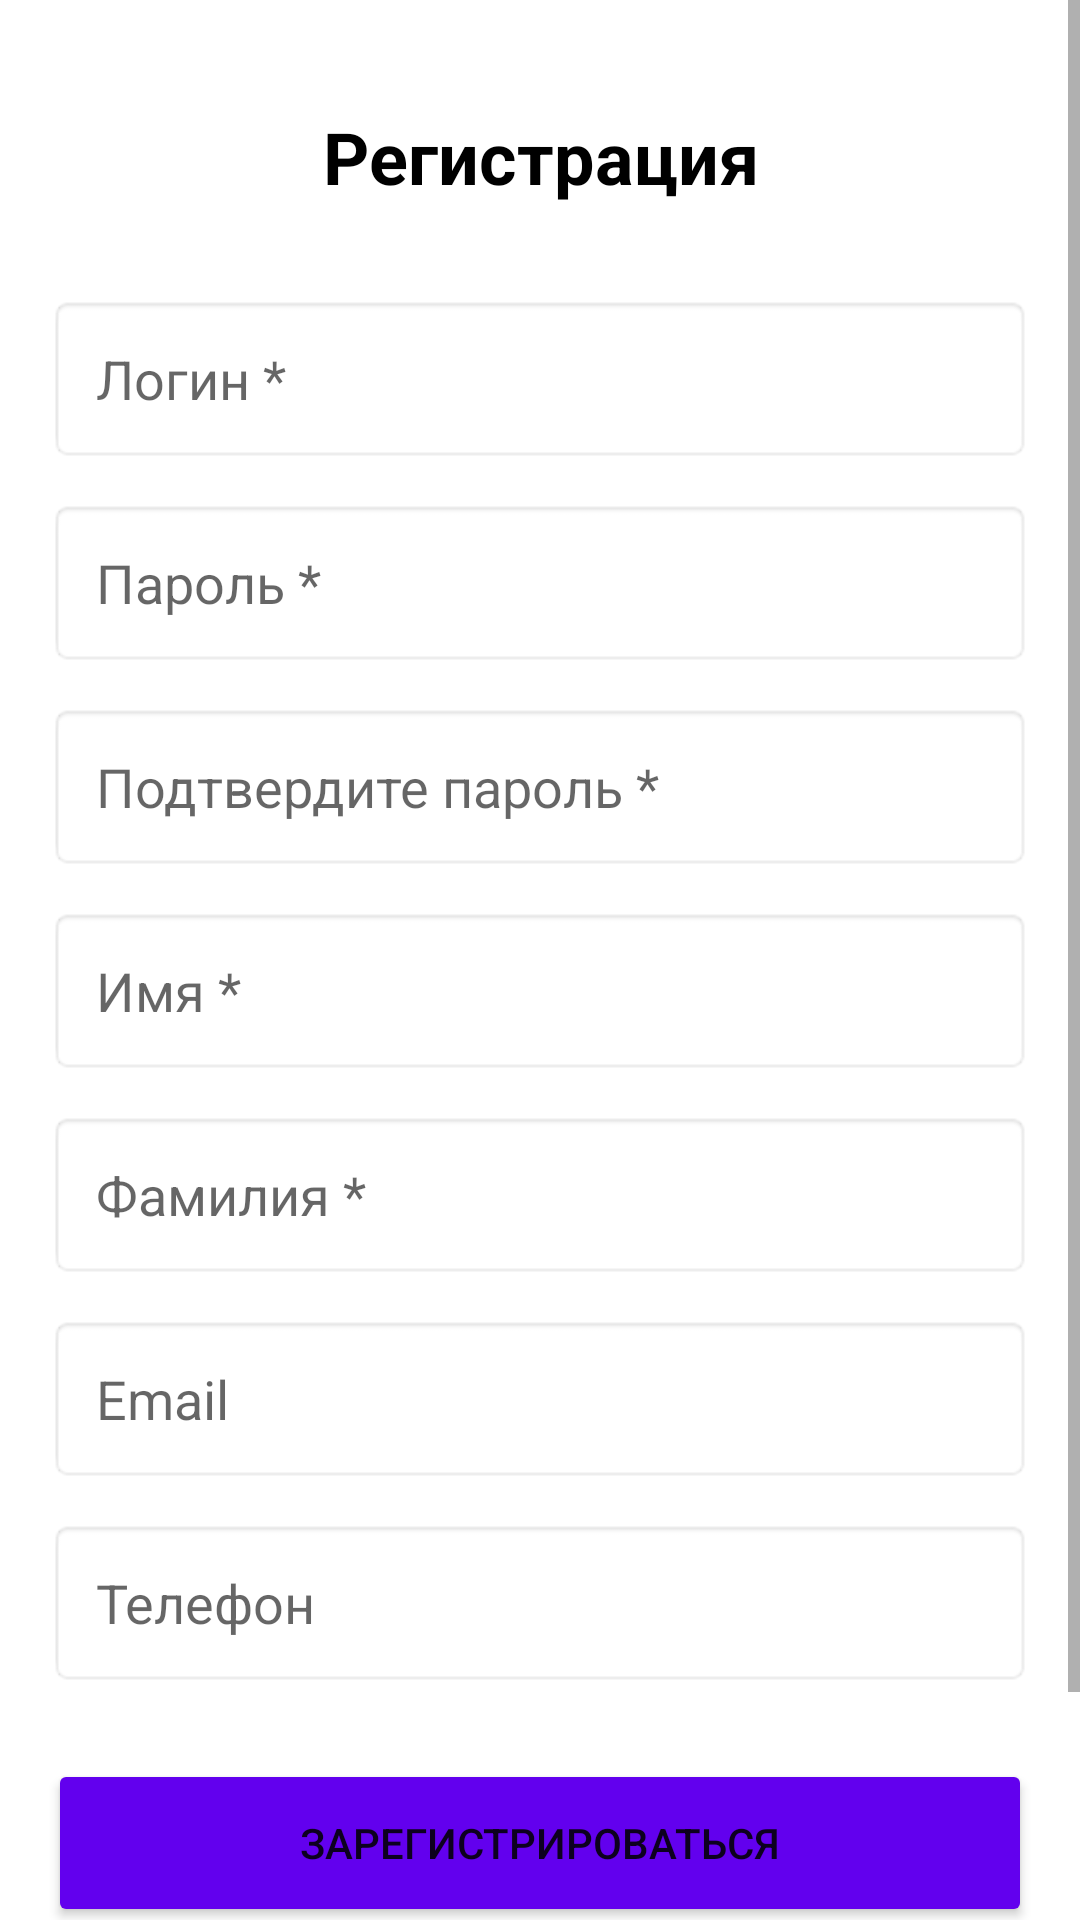

Layout XML and referenced resources for this Android screen:
<!-- AndroidManifest.xml: application theme Theme.AutoRentNew -->
<!-- res/layout/activity_register.xml -->
<?xml version="1.0" encoding="utf-8"?>
<ScrollView xmlns:android="http://schemas.android.com/apk/res/android"
    android:layout_width="match_parent"
    android:layout_height="match_parent"
    android:background="@color/white">

    <LinearLayout
        android:layout_width="match_parent"
        android:layout_height="wrap_content"
        android:orientation="vertical"
        android:padding="16dp">

        <TextView
            android:layout_width="match_parent"
            android:layout_height="wrap_content"
            android:text="Регистрация"
            android:textSize="24sp"
            android:textStyle="bold"
            android:textColor="@color/black"
            android:gravity="center"
            android:layout_marginTop="20dp"
            android:layout_marginBottom="30dp" />

        <EditText
            android:id="@+id/etLogin"
            android:layout_width="match_parent"
            android:layout_height="56dp"
            android:hint="Логин *"
            android:padding="16dp"
            android:background="@android:drawable/editbox_background"
            android:layout_marginBottom="12dp"/>

        <EditText
            android:id="@+id/etPassword"
            android:layout_width="match_parent"
            android:layout_height="56dp"
            android:hint="Пароль *"
            android:inputType="textPassword"
            android:padding="16dp"
            android:background="@android:drawable/editbox_background"
            android:layout_marginBottom="12dp"/>

        <EditText
            android:id="@+id/etConfirmPassword"
            android:layout_width="match_parent"
            android:layout_height="56dp"
            android:hint="Подтвердите пароль *"
            android:inputType="textPassword"
            android:padding="16dp"
            android:background="@android:drawable/editbox_background"
            android:layout_marginBottom="12dp"/>

        <EditText
            android:id="@+id/etFirstName"
            android:layout_width="match_parent"
            android:layout_height="56dp"
            android:hint="Имя *"
            android:padding="16dp"
            android:background="@android:drawable/editbox_background"
            android:layout_marginBottom="12dp"/>

        <EditText
            android:id="@+id/etLastName"
            android:layout_width="match_parent"
            android:layout_height="56dp"
            android:hint="Фамилия *"
            android:padding="16dp"
            android:background="@android:drawable/editbox_background"
            android:layout_marginBottom="12dp"/>

        <EditText
            android:id="@+id/etEmail"
            android:layout_width="match_parent"
            android:layout_height="56dp"
            android:hint="Email"
            android:inputType="textEmailAddress"
            android:padding="16dp"
            android:background="@android:drawable/editbox_background"
            android:layout_marginBottom="12dp"/>

        <EditText
            android:id="@+id/etPhone"
            android:layout_width="match_parent"
            android:layout_height="56dp"
            android:hint="Телефон"
            android:inputType="phone"
            android:padding="16dp"
            android:background="@android:drawable/editbox_background"
            android:layout_marginBottom="24dp"/>

        <Button
            android:id="@+id/btnRegister"
            android:layout_width="match_parent"
            android:layout_height="56dp"
            android:text="Зарегистрироваться"
            android:backgroundTint="@color/purple_500"
            android:layout_marginBottom="12dp"/>

        <Button
            android:id="@+id/btnBack"
            android:layout_width="match_parent"
            android:layout_height="56dp"
            android:text="Назад"
            android:backgroundTint="@color/gray_dark"/>

    </LinearLayout>
</ScrollView>
<!-- resources referenced by this layout -->
<resources>
  <color name="black">#FF000000</color>
  <color name="gray_dark">#666666</color>
  <color name="purple_500">#FF6200EE</color>
  <color name="white">#FFFFFFFF</color>
  <style name="Theme.AutoRentNew" parent="Theme.AppCompat.Light.NoActionBar">
          <item name="colorPrimary">@color/purple_500</item>
          <item name="colorPrimaryVariant">@color/purple_700</item>
          <item name="colorOnPrimary">@color/white</item>
      </style>
  <color name="purple_700">#FF3700B3</color>
</resources>
